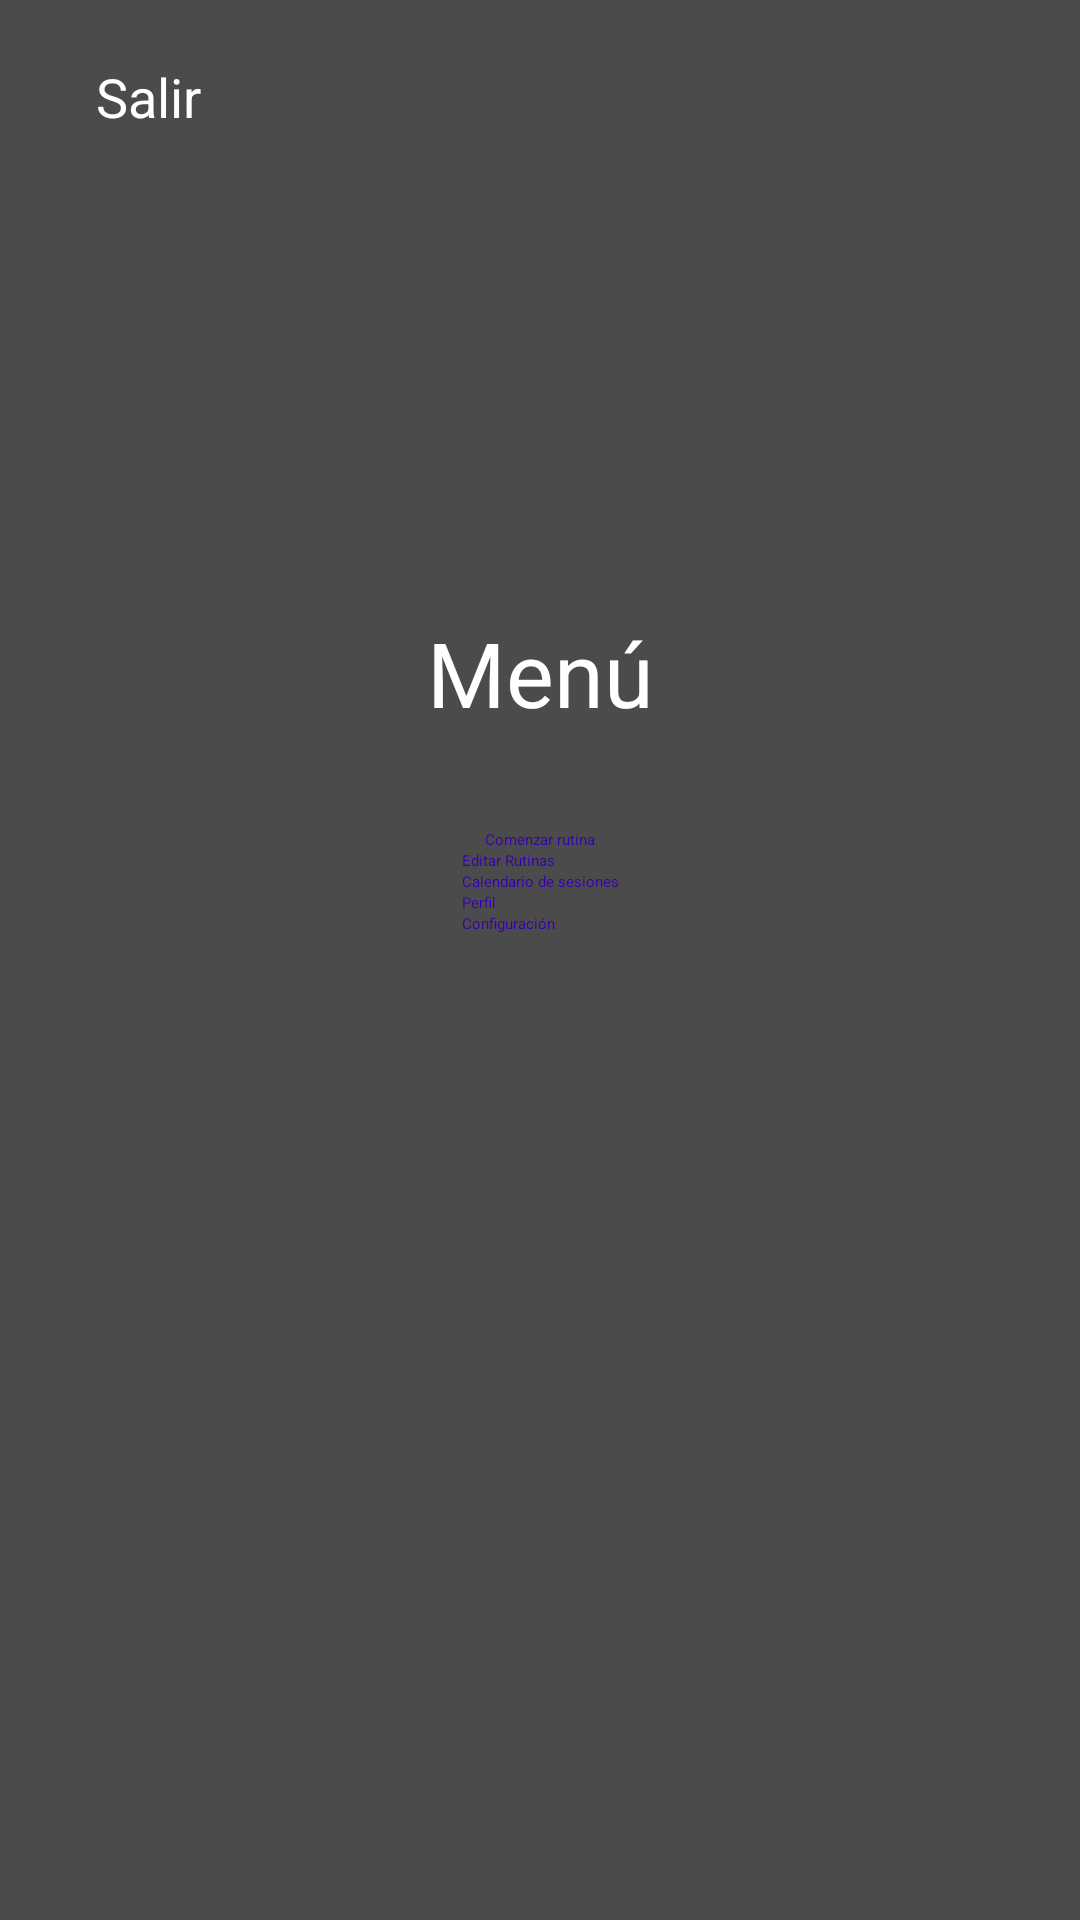

Android layout source for this screen:
<!-- AndroidManifest.xml: application theme Theme.Pomodoro -->
<!-- res/layout/activity_menu.xml -->
<?xml version="1.0" encoding="utf-8"?>
<androidx.constraintlayout.widget.ConstraintLayout xmlns:android="http://schemas.android.com/apk/res/android"
    xmlns:app="http://schemas.android.com/apk/res-auto"
    xmlns:tools="http://schemas.android.com/tools"
    android:layout_width="match_parent"
    android:layout_height="match_parent"
    android:background="@color/dark_gray_background"
    tools:context=".MenuActivity">

    <View
        android:id="@+id/view11"
        android:layout_width="0dp"
        android:layout_height="64dp"
        app:layout_constraintEnd_toEndOf="parent"
        app:layout_constraintHorizontal_bias="1.0"
        app:layout_constraintStart_toStartOf="parent"
        app:layout_constraintTop_toTopOf="parent" />

    <Button
        android:id="@+id/buttonSalir2"
        style="@style/Widget.AppCompat.Button.Borderless"
        android:layout_width="wrap_content"
        android:layout_height="wrap_content"
        android:layout_marginStart="32dp"
        android:onClick="salir"
        android:text="@string/salir"
        android:textAllCaps="false"
        android:textColor="#FFFFFF"
        android:textSize="18sp"
        app:iconTint="#FFFFFF"
        app:layout_constraintBottom_toBottomOf="@+id/view11"
        app:layout_constraintStart_toStartOf="@+id/view11"
        app:layout_constraintTop_toTopOf="@+id/view11" />

    <TextView
        android:id="@+id/textView7"
        android:layout_width="wrap_content"
        android:layout_height="wrap_content"
        android:layout_marginTop="8dp"
        android:text="@string/menu"
        android:textAlignment="center"
        android:textColor="#FFFFFF"
        android:textSize="30sp"
        app:layout_constraintEnd_toEndOf="parent"
        app:layout_constraintStart_toStartOf="parent"
        app:layout_constraintTop_toBottomOf="@+id/imageView3"
        tools:text="Menú" />

    <ImageView
        android:id="@+id/imageView3"
        android:layout_width="100dp"
        android:layout_height="100dp"
        android:layout_marginTop="32dp"
        android:contentDescription="@string/app_logo"
        app:layout_constraintEnd_toEndOf="parent"
        app:layout_constraintStart_toStartOf="parent"
        app:layout_constraintTop_toBottomOf="@+id/view11"
        app:srcCompat="@drawable/smartvaccumcleanerlogo" />

    <ScrollView
        android:layout_width="wrap_content"
        android:layout_height="0dp"
        android:layout_marginStart="64dp"
        android:layout_marginTop="32dp"
        android:layout_marginEnd="64dp"
        android:layout_marginBottom="8dp"
        app:layout_constraintBottom_toBottomOf="parent"
        app:layout_constraintEnd_toEndOf="parent"
        app:layout_constraintStart_toStartOf="parent"
        app:layout_constraintTop_toBottomOf="@+id/textView7">

        <LinearLayout
            android:layout_width="match_parent"
            android:layout_height="wrap_content"
            android:orientation="vertical">

            <Button
                android:id="@+id/buttonComenzarPomodoro"
                android:layout_width="match_parent"
                android:layout_height="wrap_content"
                android:backgroundTint="@color/ic_launcher_pomodoro_background"
                android:onClick="comenzarRutina"
                android:text="@string/comenzar_rutina"
                android:textAlignment="center"
                android:textColor="@color/purple_700"
                app:icon="@android:drawable/ic_media_play"
                app:iconTint="@color/purple_700" />

            <Button
                android:id="@+id/buttonEditarPomodoros"
                android:layout_width="match_parent"
                android:layout_height="wrap_content"
                android:backgroundTint="@color/ic_launcher_pomodoro_background"
                android:onClick="editarRutinas"
                android:text="@string/editar_rutinas"
                android:textColor="@color/purple_700"
                app:icon="@android:drawable/ic_menu_edit"
                app:iconTint="@color/purple_700" />

            <Button
                android:id="@+id/buttonCalendario"
                android:layout_width="match_parent"
                android:layout_height="wrap_content"
                android:backgroundTint="@color/ic_launcher_pomodoro_background"
                android:onClick="calendario"
                android:text="@string/calendario_de_sesiones"
                android:textColor="@color/purple_700"
                app:icon="@android:drawable/ic_menu_agenda"
                app:iconTint="@color/purple_700" />

            <Button
                android:id="@+id/buttonPerfil"
                android:layout_width="match_parent"
                android:layout_height="wrap_content"
                android:backgroundTint="@color/ic_launcher_pomodoro_background"
                android:onClick="perfil"
                android:text="@string/perfil"
                android:textColor="@color/purple_700"
                app:icon="@android:drawable/ic_dialog_info"
                app:iconTint="@color/purple_700" />

            <Button
                android:id="@+id/buttonConfiguracion"
                android:layout_width="match_parent"
                android:layout_height="wrap_content"
                android:backgroundTint="@color/ic_launcher_pomodoro_background"
                android:onClick="configuracion"
                android:text="@string/configuracion"
                android:textColor="@color/purple_700"
                app:icon="@android:drawable/ic_menu_manage"
                app:iconTint="@color/purple_700" />
        </LinearLayout>
    </ScrollView>

</androidx.constraintlayout.widget.ConstraintLayout>
<!-- resources referenced by this layout -->
<resources>
  <color name="dark_gray_background">#4B4B4B</color>
  <color name="ic_launcher_pomodoro_background">#FFACE2</color>
  <color name="purple_700">#FF3700B3</color>
  <!-- drawable smartvaccumcleanerlogo: png bitmap (drawable, 42987 bytes) -->
  <string name="app_logo">App logo</string>
  <string name="calendario_de_sesiones">Calendario de sesiones</string>
  <string name="comenzar_rutina">Comenzar rutina</string>
  <string name="configuracion">Configuración</string>
  <string name="editar_rutinas">Editar Rutinas</string>
  <string name="menu">Menú</string>
  <string name="perfil">Perfil</string>
  <string name="salir">Salir</string>
  <style name="Theme.Pomodoro" parent="Theme.MaterialComponents.DayNight.DarkActionBar">
          
          <item name="colorPrimary">@color/purple_200</item>
          <item name="colorPrimaryVariant">@color/purple_700</item>
          <item name="colorOnPrimary">@color/black</item>
          
          <item name="colorSecondary">@color/teal_200</item>
          <item name="colorSecondaryVariant">@color/teal_200</item>
          <item name="colorOnSecondary">@color/black</item>
          
          <item name="android:statusBarColor" tools:targetApi="l">?attr/colorPrimaryVariant</item>
          
      </style>
  <color name="purple_200">#FFBB86FC</color>
  <color name="black">#FF000000</color>
  <color name="teal_200">#FF03DAC5</color>
</resources>
